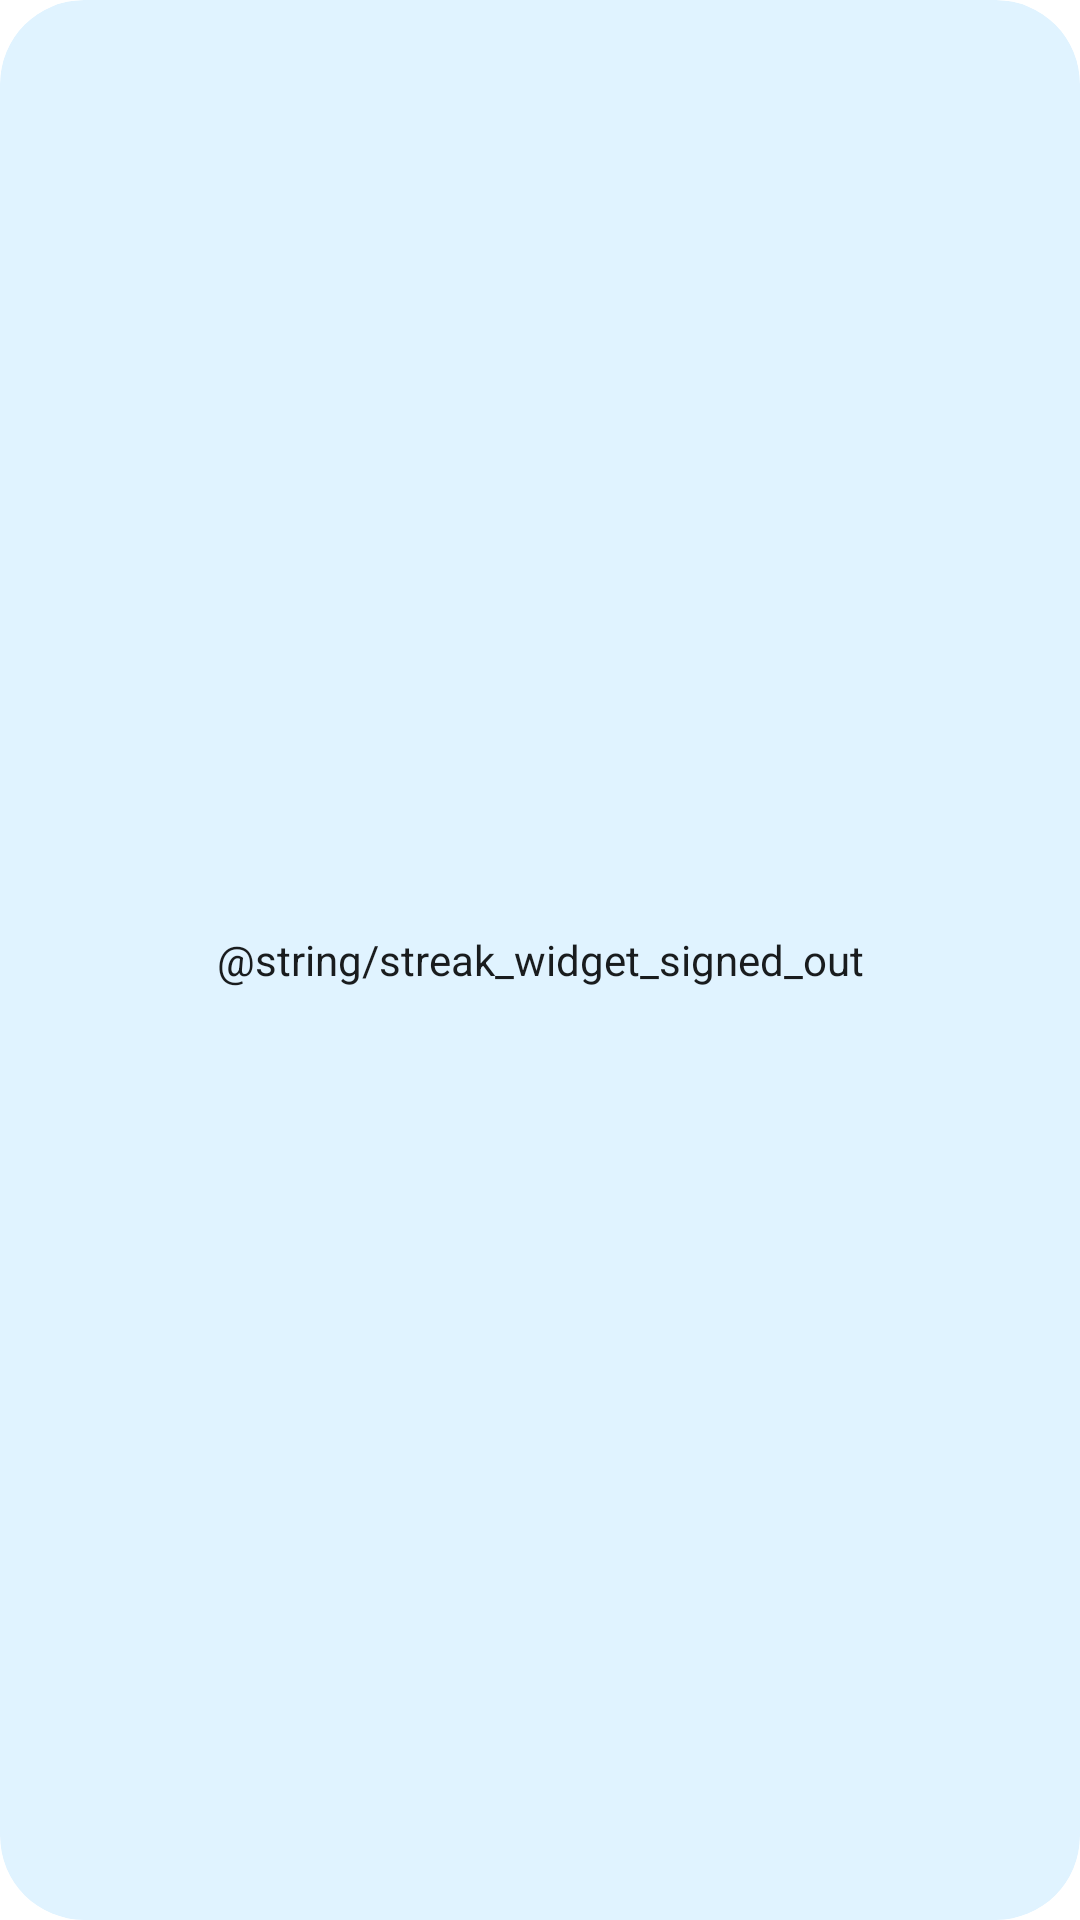

Here is an Android app screen rendered from its layout file. Give the layout XML and the strings, colors and styles it references.
<!-- AndroidManifest.xml: fallback theme Theme.MaterialComponents.DayNight.NoActionBar -->
<!-- res/layout/streak_widget_signed_out.xml -->
<?xml version="1.0" encoding="utf-8"?>
<FrameLayout xmlns:android="http://schemas.android.com/apk/res/android"
    xmlns:tools="http://schemas.android.com/tools"
    android:id="@+id/streak_root"
    android:layout_width="match_parent"
    android:layout_height="match_parent"
    android:background="@drawable/wotd_widget_bg"
    android:clipToOutline="true"
    android:padding="8dp">

    <TextView
        android:layout_width="match_parent"
        android:layout_height="match_parent"
        android:autoSizeMaxTextSize="14sp"
        android:autoSizeMinTextSize="8sp"
        android:autoSizeTextType="uniform"
        android:gravity="center"
        android:text="@string/streak_widget_signed_out"
        android:textColor="@color/prism_widget_on_surface"
        android:textSize="12sp"
        tools:targetApi="o" />
</FrameLayout>
<!-- resources referenced by this layout -->
<resources>
  <color name="prism_widget_on_surface">#FFE6E0E9</color>
  <!-- drawable wotd_widget_bg (drawable) -->
  <?xml version="1.0" encoding="utf-8"?>
  <shape xmlns:android="http://schemas.android.com/apk/res/android"
      android:shape="rectangle">
      <solid android:color="@color/prism_widget_surface" />
      <corners android:radius="16dp" />
  </shape>
  <string name="streak_widget_signed_out">Melde dich an, um deine Serie zu sehen</string>
  <color name="prism_widget_surface">#FF1D1B20</color>
</resources>
